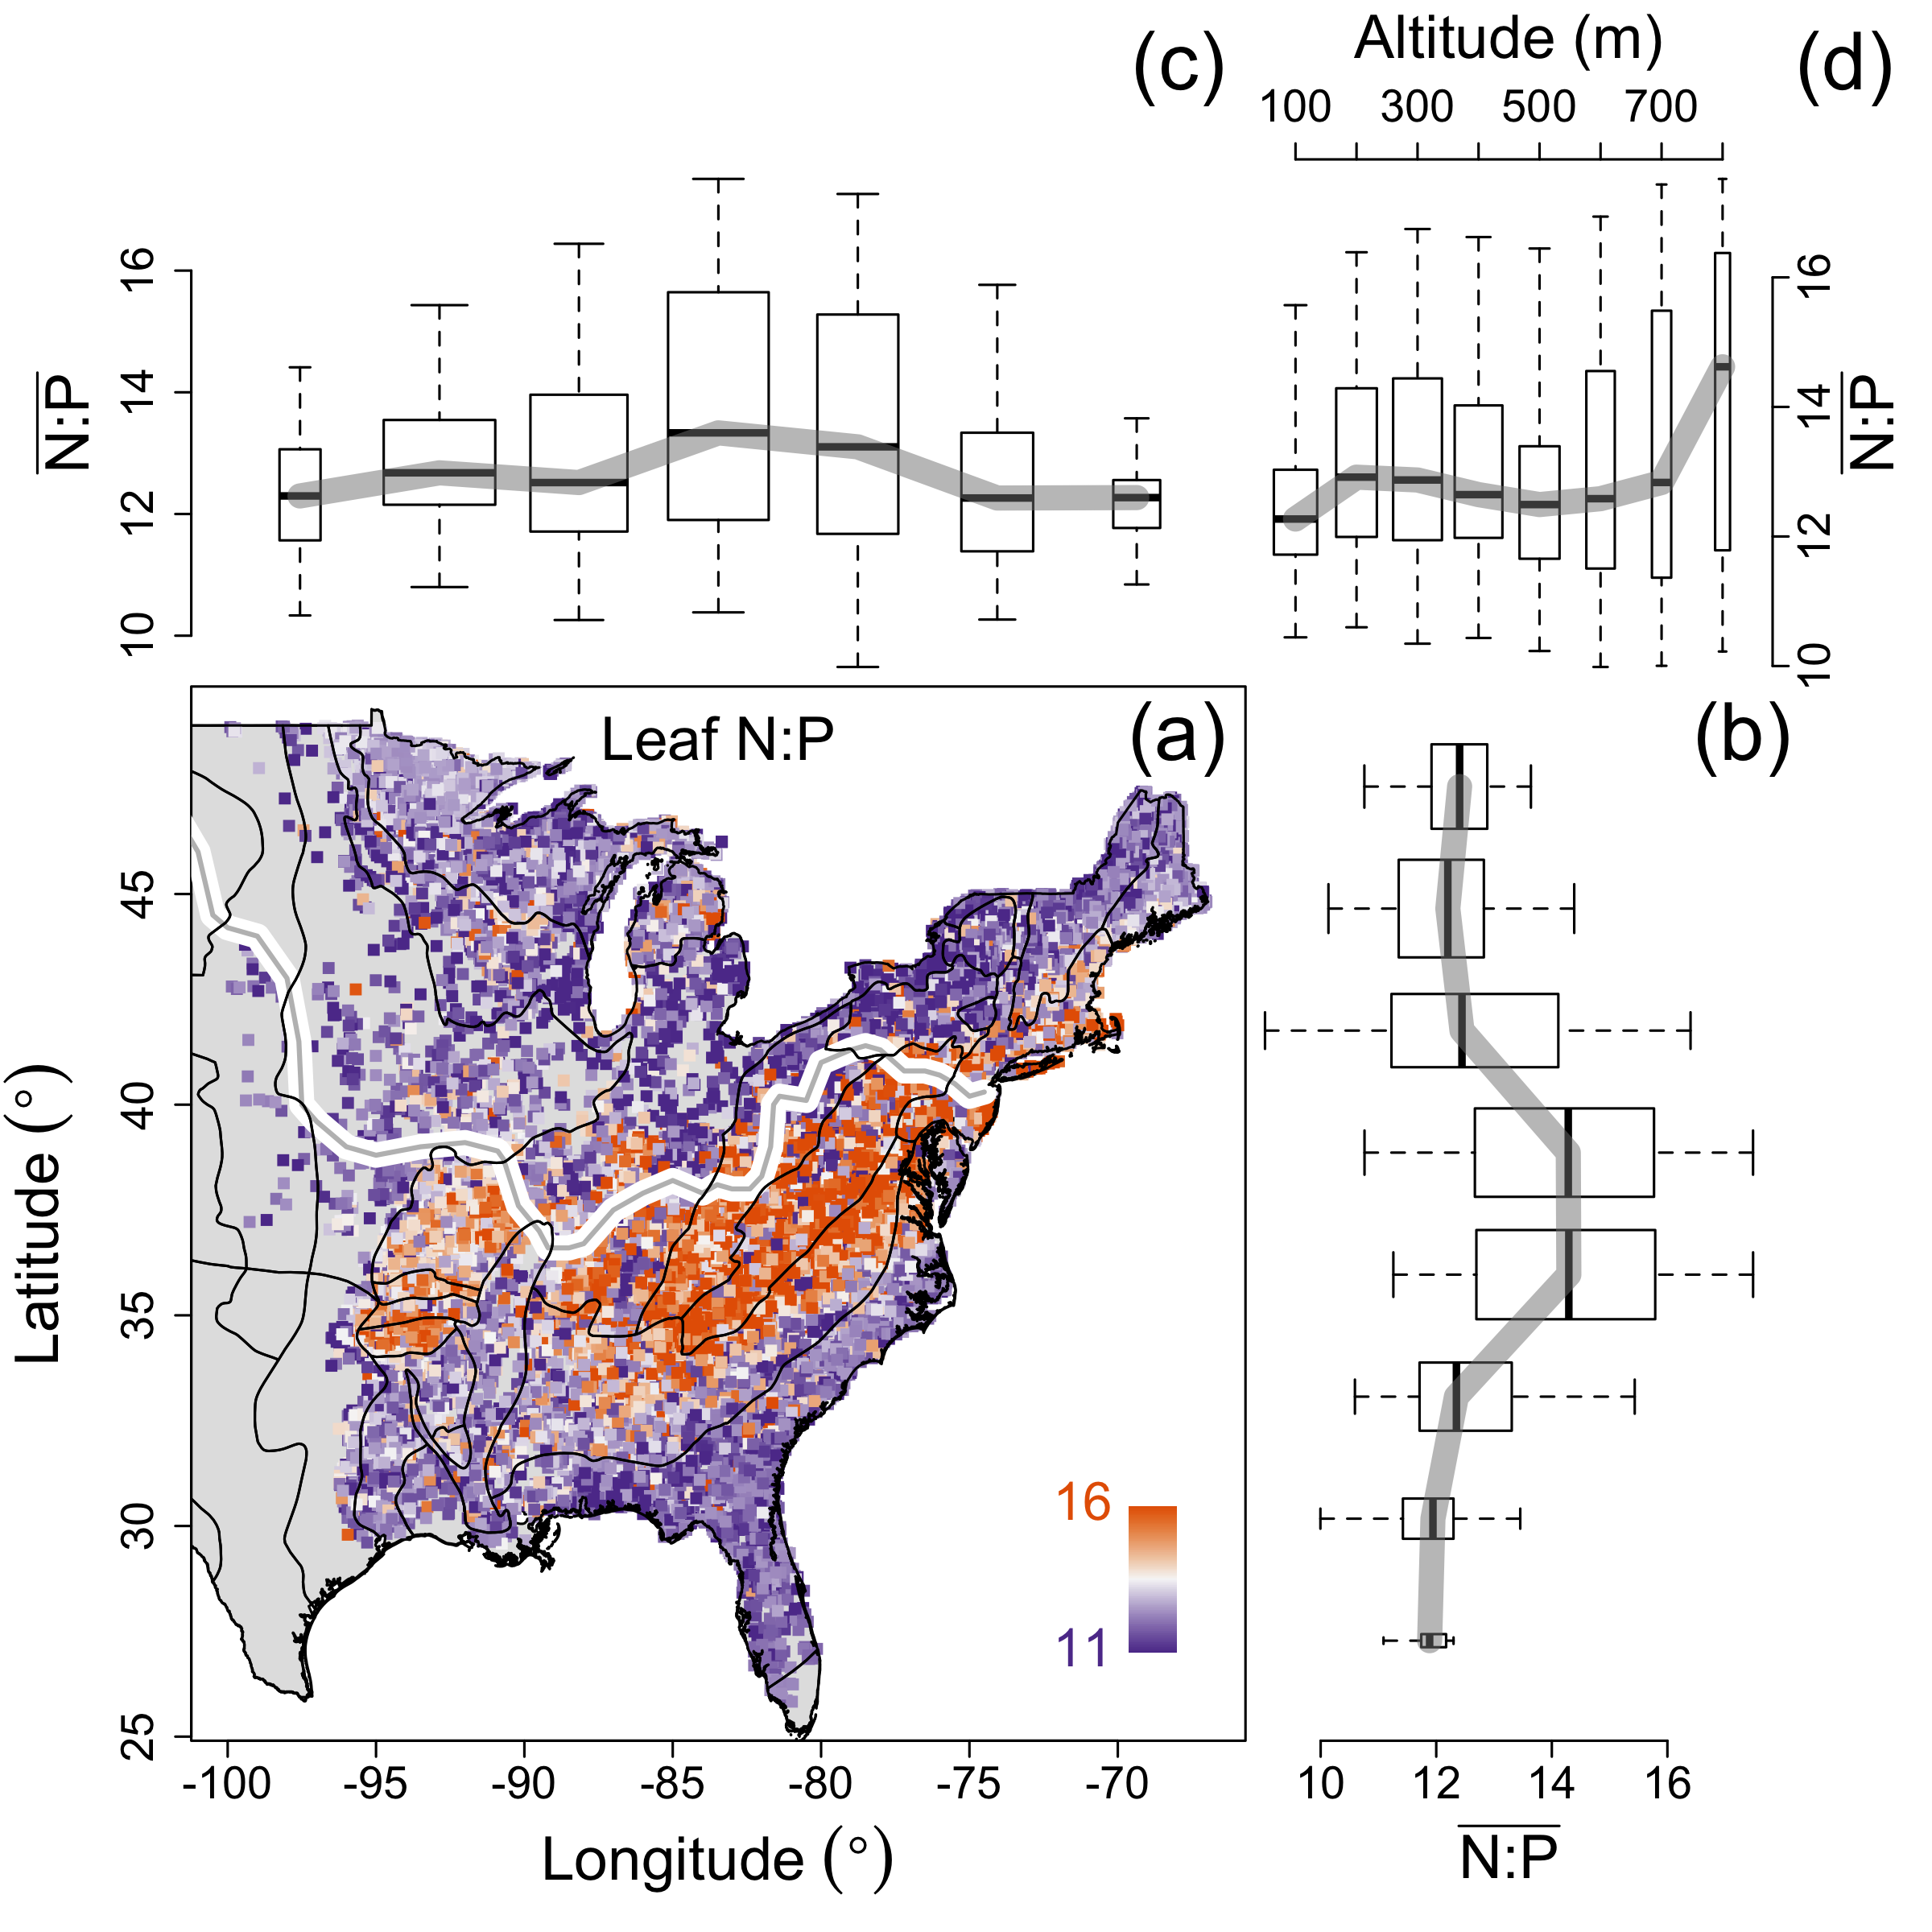

R code for this plot:
source('~/Projects/procVisData/dataViz.R')

source('~/Projects/procVisData/geoSpatial.R')
source('~/Projects/procVisData/colorProc.R')

source('traitPreModel.R')
source('traitFunctions.R')
source('figures/traitColorSet.R')

#####################################
plotNP <- CWT$perMass[,'N']/CWT$perMass[,'P']
g <- data.frame(lat=plotByX$plotLat, lon =plotByX$plotLon, NP=plotNP, elev =plotByX$elev)

png('figures/traitFig.N-P.Ratio.png', units='in',res=300, height  = 8, width=8)
layout(matrix(c(3,1,1,3,1,1,4,2,2),3,3))
par(mar=c(0,0,0,0), oma=c(6,6,5,5), cex.axis=1.7)
#plot(NA, xlim=range(lonLatAll[,1]), ylim=range(lonLatAll[,2]), xlab='', ylab='')
#mapColorData(valRange = quantile(plotNP, probs=c(.1,.9)), x = lonLatAll[,1], y = lonLatAll[,2], data = plotNP, colList = colList.purpleOrange, ADD=T, cex.all = 2)

mapColorData(valRange = quantile(plotNP, probs=c(.1,.9)), 
             x = plotByX$plotLon, y = plotByX$plotLat, data = plotNP,
             colList = colList.purpleOrange, cex.all = 2)
mapOutlines(glacialLine, ecoRegion, lwd2 = 10)

mtext(text = 'Leaf N:P', side = 3, line = -2.5, cex=1.5)
mtext(text = expression(Longitude~(degree)), side = 1, line = 4, cex=1.5)
mtext(text = expression(Latitude~(degree)), side = 2, line = 3.5, cex=1.5)
mtext('(a)', 3, at = -68, line = -2.5, cex=2)

par(xaxt='s', yaxt='n',bty='n')
tmp = myBinPlot(g$lat, g$NP, xbreaks = seq(25,50, 3), noPlot = T)
boxplot(tmp$bins, horizontal = T, varwidth = T, outline = F)
lines(tmp$q[,3], 1:nrow(tmp$q), lwd=10, col='#80808080')
mtext(text = expression(bar('N:P')), side = 1, line = 3.5, cex=1.5)
mtext('(b)', 3, at = 17.3, line = -2.5, cex=2)

par(xaxt='n',yaxt='s')
tmp = myBinPlot(g$lon, g$NP, xbreaks = seq(-100,-65, 5), noPlot = T)
boxplot(tmp$bins, varwidth = T, outline = F)
lines(tmp$q[,3], lwd=10, col='#80808080')
mtext(text = expression(bar('N:P')), side = 2, line = 3, cex=1.5)
mtext('(c)', 3, cex=2 , at=7.3, line=2)

par(yaxt='n')
tmp = myBinPlot(g$elev, g$NP, xbreaks = seq(0,800, 100), noPlot = T)
boxplot(tmp$bins, varwidth = T, outline = F)
par(xaxt='s',yaxt='s')
axis(3, at = 1:8, labels = c(1:8)*100)
lines(tmp$q[,3], lwd=10, col='#80808080')
axis(4)
mtext(text = 'Altitude (m)', side = 3, line = 3, cex=1.5)
mtext(text = expression(bar('N:P')), side = 4, line = 3, cex=1.5)
mtext('(d)', 3, cex=2 , at= 10, line=2)

dev.off()
